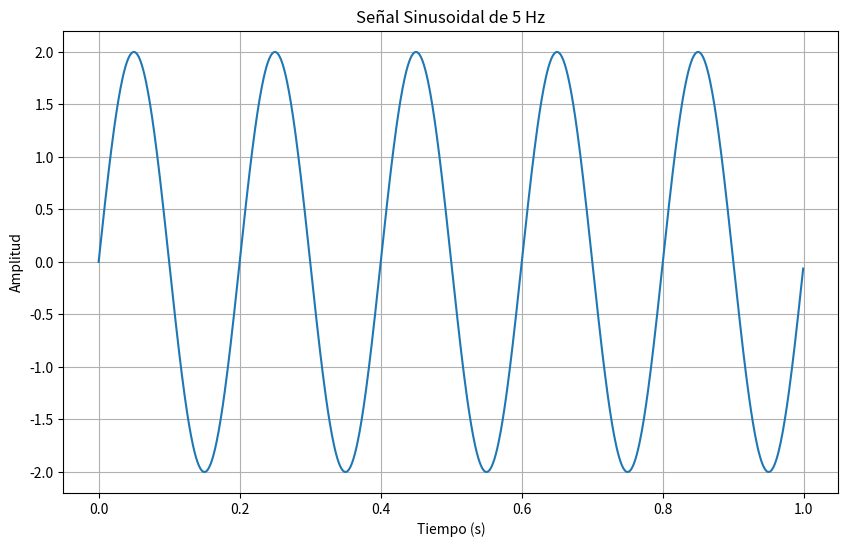

The script that saved this image:
# Ejercicio: Análisis Básico de una Señal Sinusoidal
# ----------------------------------------------
# Este programa genera y analiza una señal sinusoidal simple.
# Conceptos: variables, funciones, bibliotecas, gráficos y cálculos básicos.
#
# Consigna:
# 1. Ejecuta este código y observa la salida
# 2. Modifica la frecuencia y la amplitud y observa cómo cambia la señal
# 3. Agrega una función para calcular la energía de la señal (suma de cuadrados)
# 4. Opcional: Genera una segunda señal y súmala a la primera para crear una señal compuesta

import numpy as np
import matplotlib.pyplot as plt

def generar_senoidal(frecuencia, amplitud, duracion, fs):
    """
    Genera una señal sinusoidal con parámetros específicos.
    
    Parámetros:
    - frecuencia: Frecuencia de la señal en Hz
    - amplitud: Amplitud de la señal
    - duracion: Duración en segundos
    - fs: Frecuencia de muestreo en Hz
    
    Retorna:
    - t: Vector de tiempo
    - señal: Señal sinusoidal generada
    """
    # Crear vector de tiempo
    t = np.arange(0, duracion, 1/fs)
    
    # Generar la señal
    señal = amplitud * np.sin(2 * np.pi * frecuencia * t)
    
    return t, señal

def calcular_estadisticas(señal):
    """
    Calcula estadísticas básicas de la señal.
    
    Parámetros:
    - señal: Array de numpy con la señal
    
    Retorna:
    - Un diccionario con las estadísticas calculadas
    """
    estadisticas = {
        "valor_maximo": np.max(señal),
        "valor_minimo": np.min(señal),
        "valor_medio": np.mean(señal),
        "desviacion_estandar": np.std(señal)
    }
    return estadisticas

# Parámetros de la señal (¡puedes modificarlos!)
frecuencia = 5  # Hz
amplitud = 2.0
duracion = 1.0  # segundos
fs = 1000  # frecuencia de muestreo en Hz

# Generar la señal
t, señal = generar_senoidal(frecuencia, amplitud, duracion, fs)

# Calcular estadísticas
stats = calcular_estadisticas(señal)

# Mostrar resultados
print("Análisis de la Señal Sinusoidal:")
print(f"Frecuencia: {frecuencia} Hz")
print(f"Amplitud: {amplitud}")
print(f"Duración: {duracion} segundos")
print(f"Frecuencia de muestreo: {fs} Hz")
print("\nEstadísticas:")
for key, value in stats.items():
    print(f"- {key}: {value:.4f}")

# Crear gráfica
plt.figure(figsize=(10, 6))
plt.plot(t, señal)
plt.title(f"Señal Sinusoidal de {frecuencia} Hz")
plt.xlabel("Tiempo (s)")
plt.ylabel("Amplitud")
plt.grid(True)

# Para mostrar la gráfica:
plt.show()
